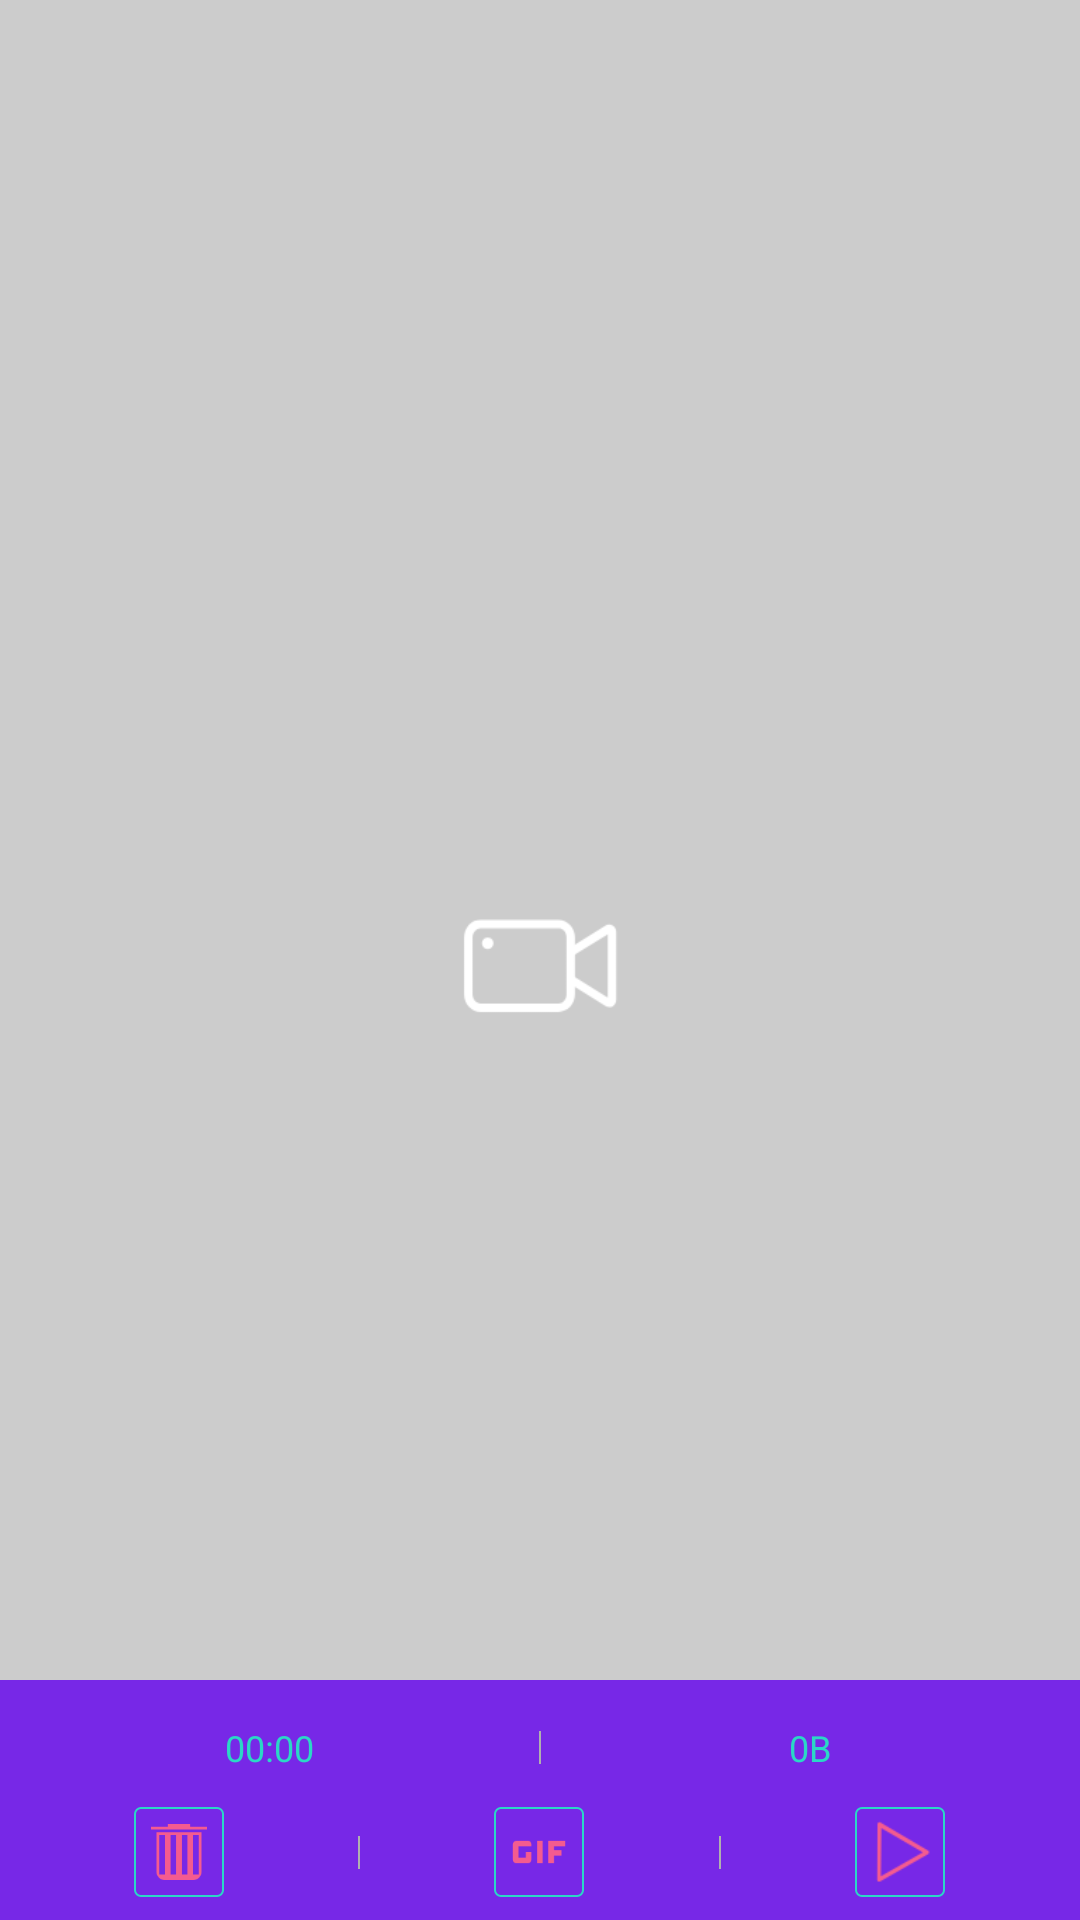

Reconstruct the res/layout file that produces this screen, plus the resources it refers to.
<!-- AndroidManifest.xml: application theme AppTheme -->
<!-- res/layout/video_item.xml -->
<?xml version="1.0" encoding="utf-8"?>
<RelativeLayout
    xmlns:android="http://schemas.android.com/apk/res/android"
    android:layout_width="match_parent"
    android:layout_height="280dp"
    android:layout_marginBottom="5dp"
    android:layout_marginEnd="10dp"
    android:layout_marginStart="10dp"
    android:background="#CCCCCC"
    android:layout_marginTop="5dp">

    <RelativeLayout
        android:layout_width="match_parent"
        android:layout_height="match_parent">

        <ImageView
            android:id="@+id/ivBgFrame"
            android:layout_width="60dp"
            android:layout_height="60dp"
            android:src="@drawable/record"
            android:layout_centerInParent="true"/>

        <ImageView
            android:id="@+id/ivFrame"
            android:layout_width="match_parent"
            android:scaleType="fitXY"
            android:layout_height="match_parent"
            android:layout_centerInParent="true"/>
    </RelativeLayout>

    <LinearLayout
        android:layout_width="match_parent"
        android:layout_height="80dp"
        android:background="@color/colorPrimary"
        android:alpha="0.8"
        android:paddingTop="5dp"
        android:paddingBottom="5dp"
        android:layout_alignParentBottom="true"
        android:orientation="vertical">

        <LinearLayout
            android:layout_width="match_parent"
            android:layout_height="0dp"
            android:layout_weight="1"
            android:orientation="horizontal">

            <TextView
                android:id="@+id/tvDuration"
                style="@style/video_item_textview_style"
                android:text="00:00"/>

            <View style="@style/video_item_view_style"/>

            <TextView
                android:id="@+id/tvSize"
                style="@style/video_item_textview_style"
                android:text="0B"/>
        </LinearLayout>

        <LinearLayout
            android:layout_width="match_parent"
            android:layout_height="0dp"
            android:layout_weight="1"
            android:orientation="horizontal">

            <RelativeLayout style="@style/video_item_relative_style">

                <ImageButton
                    android:id="@+id/btnDelete"
                    style="@style/video_item_button_style"
                    android:src="@drawable/delete"/>

            </RelativeLayout>

            <View style="@style/video_item_view_style"/>

            <RelativeLayout style="@style/video_item_relative_style">

                <ImageButton
                    android:id="@+id/btnTransform"
                    style="@style/video_item_button_style"
                    android:src="@drawable/gif"/>

            </RelativeLayout>

            <View style="@style/video_item_view_style"/>

            <RelativeLayout style="@style/video_item_relative_style">

                <ImageButton
                    android:id="@+id/btnPlay"
                    style="@style/video_item_button_style"
                    android:src="@drawable/play"/>

            </RelativeLayout>

        </LinearLayout>
    </LinearLayout>
</RelativeLayout>
<!-- resources referenced by this layout -->
<resources>
  <!-- drawable delete: png bitmap (drawable, 1189 bytes) -->
  <!-- drawable gif: png bitmap (drawable, 1060 bytes) -->
  <!-- drawable play: png bitmap (drawable, 1772 bytes) -->
  <!-- drawable record: png bitmap (drawable, 2336 bytes) -->
  <style name="video_item_button_style">
          <item name="android:layout_height">30dp</item>
          <item name="android:layout_width">30dp</item>
          <item name="android:scaleType">fitXY</item>
          <item name="android:background">@drawable/background_item</item>
      </style>
  <style name="video_item_relative_style">
          <item name="android:layout_width">0dp</item>
          <item name="android:layout_height">match_parent</item>
          <item name="android:layout_weight">1</item>
          <item name="android:gravity">center</item>
      </style>
  <style name="video_item_textview_style">
          <item name="android:layout_width">0dp</item>
          <item name="android:layout_height">match_parent</item>
          <item name="android:layout_weight">1</item>
          <item name="android:gravity">center</item>
          <item name="android:textSize">12sp</item>
          <item name="android:textColor">@color/colorAccent</item>
      </style>
  <style name="video_item_view_style">
          <item name="android:layout_width">0.5dp</item>
          <item name="android:layout_height">match_parent</item>
          <item name="android:layout_marginBottom">12dp</item>
          <item name="android:layout_marginTop">12dp</item>
          <item name="android:background">@android:color/darker_gray</item>
      </style>
  <style name="AppTheme" parent="Theme.AppCompat.Light.NoActionBar">
          
          <item name="colorPrimary">@color/colorPrimary</item>
          <item name="colorPrimaryDark">@color/colorPrimaryDark</item>
          <item name="colorAccent">@color/colorAccent</item>
      </style>
  <!-- drawable background_item (drawable) -->
  <?xml version="1.0" encoding="utf-8"?>
  <shape xmlns:android="http://schemas.android.com/apk/res/android"
         android:shape="rectangle">
      <corners android:radius="2dp"/>
      <stroke android:color="@color/colorAccent" android:width="0.5dp"/>
      <solid android:color="@android:color/transparent"/>
  </shape>
  <!-- not gathered from this repository: default colours our renderer supplied (Android Studio template values) -->
  <color name="colorPrimary">#FF6200EE</color>
  <color name="colorPrimaryDark">#FF3700B3</color>
  <color name="colorAccent">#FF03DAC5</color>
</resources>
